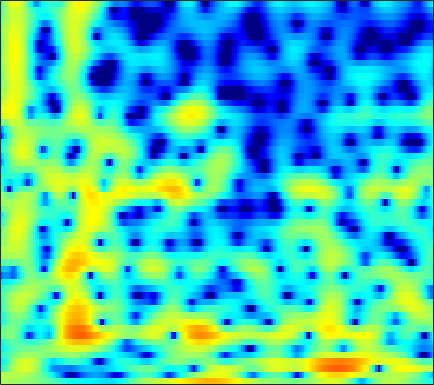

Values plotted in this chart, from the file beside it:
1.5788, 1.5536, 1.5058, 1.4444, 1.3978, 1.3234, 1.2486, 1.1925, 1.1163, 1.0422, 0.95624, 0.88416, 0.77429, 0.64426, 0.52725, 0.35209, 0.15619, -0.0044101, -0.25205, -0.52355, -0.82342, -1.0625, -1.4047, -1.762
1.931, 1.952, 1.988, 2.035, 2.074, 2.12, 2.15, 2.155, 2.14, 2.078, 1.972, 1.855, 1.648, 1.375, 1.129, 0.7375, 0.2784, -0.1148, -0.709, -1.376, -2.121, -2.734, -3.628, -4.611
-4.119, -3.463, -2.205, -0.8652, 0.06673, 1.161, 2.058, 2.59, 3.13, 3.485, 3.664, 3.678, 3.552, 3.247, 2.902, 2.284, 1.476, 0.7349, -0.4249, -1.803, -3.386, -4.676, -6.462, -8.123
-6.121, -5.361, -3.879, -2.281, -1.171, 0.1264, 1.202, 1.863, 2.556, 3.057, 3.368, 3.485, 3.481, 3.301, 3.041, 2.541, 1.846, 1.195, 0.1438, -1.108, -2.554, -3.712, -5.21, -6.313
-3.896, -3.504, -2.909, -2.273, -1.792, -1.166, -0.5803, -0.1808, 0.2748, 0.6424, 0.9223, 1.07, 1.189, 1.22, 1.195, 1.098, 0.9454, 0.7999, 0.5804, 0.3511, 0.1314, -0.01172, -0.1521, -0.2255
-5.736, -4.978, -4.08, -3.309, -2.81, -2.243, -1.783, -1.504, -1.217, -1.003, -0.8397, -0.7554, -0.6722, -0.6019, -0.5429, -0.4728, -0.3905, -0.3139, -0.1827, -0.01862, 0.1851, 0.3641, 0.6402, 0.9583
-5.125, -4.163, -3.159, -2.435, -2.057, -1.741, -1.629, -1.664, -1.858, -2.179, -2.576, -2.887, -3.217, -3.405, -3.416, -3.287, -3.02, -2.785, -2.438, -2.061, -1.63, -1.24, -0.6105, 0.1558
-1.202, -0.7103, -0.2017, 0.1227, 0.2183, 0.1108, -0.304, -0.8506, -1.95, -3.571, -5.901, -8.299, -12.44, -14.82, -12.63, -9.294, -7.117, -6.136, -5.554, -5.733, -6.604, -7.57, -8.326, -6.708
-1.9, -1.308, -0.6633, -0.2154, -0.02758, -0.001695, -0.2542, -0.6368, -1.411, -2.502, -3.855, -4.938, -6.244, -6.834, -6.717, -6.115, -5.443, -5.083, -4.89, -5.075, -5.611, -6.106, -6.369, -5.34
-5.445, -4.211, -2.912, -1.941, -1.412, -0.9553, -0.7502, -0.7477, -0.9196, -1.268, -1.721, -2.093, -2.622, -3.098, -3.42, -3.757, -3.961, -4.033, -3.995, -3.79, -3.383, -2.945, -2.168, -1.167
-5.098, -3.882, -2.496, -1.393, -0.7422, -0.09779, 0.3127, 0.4603, 0.464, 0.251, -0.1645, -0.6173, -1.392, -2.386, -3.279, -4.618, -6.076, -7.101, -7.897, -7.576, -6.286, -5.029, -3.292, -1.644
-3.481, -2.417, -1.145, -0.06407, 0.5993, 1.294, 1.768, 1.973, 2.049, 1.885, 1.46, 0.963, 0.05162, -1.222, -2.462, -4.629, -7.614, -10.58, -14.83, -13.51, -9.435, -7.06, -4.657, -2.808
-3.429, -2.182, -0.7864, 0.3479, 1.057, 1.809, 2.352, 2.627, 2.822, 2.825, 2.636, 2.364, 1.832, 1.125, 0.4927, -0.4686, -1.468, -2.184, -2.996, -3.547, -3.873, -4.064, -4.346, -4.68
-2.981, -2.055, -0.9662, -0.02805, 0.5748, 1.262, 1.814, 2.148, 2.477, 2.676, 2.754, 2.723, 2.556, 2.287, 2.002, 1.55, 1.014, 0.5546, -0.1124, -0.9072, -1.888, -2.808, -4.469, -6.968
-3.552, -3.1, -2.496, -1.887, -1.435, -0.8689, -0.3193, 0.07398, 0.5459, 0.9488, 1.268, 1.446, 1.604, 1.641, 1.605, 1.474, 1.243, 1.023, 0.6699, 0.235, -0.2596, -0.6646, -1.229, -1.748
-6.222, -6.013, -5.672, -5.303, -4.993, -4.503, -3.887, -3.34, -2.522, -1.684, -0.9282, -0.4464, 0.05384, 0.3839, 0.5244, 0.5799, 0.5289, 0.4455, 0.3044, 0.1983, 0.1631, 0.2032, 0.3622, 0.6311
-11.35, -10.22, -9.49, -9.684, -10.36, -11.48, -11.32, -9.74, -6.956, -4.533, -2.702, -1.711, -0.8265, -0.3733, -0.2737, -0.4474, -0.8647, -1.285, -1.855, -2.188, -2.086, -1.677, -0.7544, 0.3952
-8.447, -7.644, -7.253, -7.8, -8.838, -10.73, -11.15, -9.337, -6.178, -3.643, -1.89, -1.013, -0.3848, -0.3109, -0.6157, -1.488, -2.985, -4.625, -7.864, -13.3, -16.39, -11.21, -5.933, -2.4
-1.501, -1.532, -1.57, -1.62, -1.653, -1.616, -1.417, -1.15, -0.6753, -0.1981, 0.119, 0.198, 0.03375, -0.4486, -1.059, -2.184, -3.694, -5.026, -6.963, -8.539, -8.968, -8.3, -6.476, -4.213
1.182, 1.251, 1.36, 1.476, 1.56, 1.651, 1.716, 1.738, 1.713, 1.579, 1.312, 0.9886, 0.3861, -0.4695, -1.254, -2.578, -4.169, -5.549, -7.59, -9.844, -11.92, -12.64, -11.4, -8.55
1.149, 1.515, 1.964, 2.338, 2.56, 2.763, 2.85, 2.835, 2.689, 2.384, 1.918, 1.451, 0.6482, -0.3604, -1.276, -2.673, -4.333, -5.777, -8.033, -10.82, -14.13, -15.98, -14.38, -10.52
-0.4078, 0.4756, 1.452, 2.207, 2.64, 3.05, 3.271, 3.308, 3.185, 2.867, 2.336, 1.804, 0.9051, -0.1862, -1.121, -2.493, -3.975, -5.087, -6.45, -7.496, -8.082, -8.117, -7.607, -6.588
-1.292, -0.105, 1.192, 2.212, 2.815, 3.409, 3.774, 3.891, 3.843, 3.557, 3.014, 2.434, 1.437, 0.1438, -1.025, -2.867, -4.981, -6.703, -8.868, -10.18, -10.04, -9.212, -7.774, -6.357
-1.479, -0.4451, 0.8643, 2.027, 2.762, 3.537, 4.06, 4.289, 4.366, 4.171, 3.71, 3.175, 2.187, 0.8555, -0.4083, -2.52, -5.309, -8.086, -13.45, -19.8, -14.99, -11.36, -8.307, -6.431
-4.688, -2.933, -0.8851, 0.7766, 1.776, 2.815, 3.537, 3.89, 4.122, 4.087, 3.805, 3.429, 2.711, 1.765, 0.9108, -0.384, -1.846, -2.934, -4.217, -5.043, -5.289, -5.154, -4.793, -4.455
-6.494, -4.151, -1.811, -0.08095, 0.9215, 1.944, 2.674, 3.044, 3.332, 3.405, 3.26, 3.028, 2.562, 1.94, 1.377, 0.543, -0.3143, -0.9366, -1.695, -2.316, -2.73, -2.932, -3.083, -3.173
-1.455, -0.9161, -0.1219, 0.6352, 1.149, 1.737, 2.206, 2.47, 2.695, 2.768, 2.679, 2.505, 2.13, 1.582, 1.081, 0.2889, -0.5955, -1.302, -2.209, -2.971, -3.488, -3.657, -3.607, -3.353
1.385, 1.239, 1.153, 1.196, 1.313, 1.563, 1.863, 2.093, 2.348, 2.483, 2.493, 2.384, 2.075, 1.564, 1.028, 0.08033, -1.233, -2.481, -4.544, -6.968, -8.795, -8.64, -6.769, -4.672
1.66, 0.7792, -0.3589, -1.126, -1.275, -0.8697, -0.06874, 0.5572, 1.266, 1.745, 1.996, 2.049, 1.958, 1.723, 1.38, 0.6929, -0.334, -1.461, -3.6, -6.683, -9.726, -9.081, -5.508, -2.491
-1.447, -3.541, -7.814, -16.4, -19.36, -9.745, -5.526, -3.756, -2.423, -1.805, -1.697, -1.744, -1.781, -1.591, -1.265, -0.7999, -0.3875, -0.1979, -0.0988, -0.004647, 0.1968, 0.5372, 1.234, 2.052
-3.066, -4.069, -5.543, -6.68, -6.924, -6.394, -5.54, -5.103, -5.047, -5.84, -7.693, -10.05, -14.02, -12.59, -8.864, -5.155, -2.7, -1.361, -0.02899, 0.9433, 1.72, 2.205, 2.771, 3.239
-3.83, -3.779, -3.71, -3.611, -3.51, -3.369, -3.315, -3.4, -3.792, -4.649, -5.975, -7.197, -8.377, -7.816, -6.283, -3.996, -2.106, -0.9376, 0.3012, 1.235, 1.966, 2.397, 2.831, 3.13
-6.013, -5.119, -3.98, -2.994, -2.365, -1.699, -1.234, -1.023, -0.8994, -0.9448, -1.089, -1.207, -1.249, -1.109, -0.8524, -0.3978, 0.1076, 0.4911, 0.9596, 1.375, 1.722, 1.931, 2.128, 2.216
-10.06, -7.435, -4.746, -2.733, -1.541, -0.2969, 0.6252, 1.139, 1.605, 1.892, 2.004, 1.999, 1.897, 1.721, 1.523, 1.187, 0.8399, 0.5673, 0.2626, 0.1093, 0.1163, 0.2232, 0.4148, 0.535
-7.998, -5.88, -3.464, -1.486, -0.2507, 1.104, 2.16, 2.769, 3.354, 3.684, 3.781, 3.702, 3.374, 2.78, 2.138, 1.005, -0.5273, -1.926, -3.954, -5.459, -5.312, -4.338, -2.88, -1.805
-4.595, -3.596, -2.167, -0.7308, 0.2767, 1.477, 2.475, 3.075, 3.675, 4.013, 4.094, 3.973, 3.556, 2.795, 1.985, 0.4793, -1.675, -3.914, -8.232, -14.21, -12.05, -8.2, -4.928, -3.052
-6.061, -5.149, -3.655, -2.075, -0.9539, 0.3826, 1.482, 2.144, 2.794, 3.202, 3.351, 3.296, 3.014, 2.498, 1.948, 1.01, -0.08608, -0.9723, -2.076, -2.828, -2.987, -2.767, -2.258, -1.753
-14.12, -10.79, -6.983, -4.137, -2.474, -0.7391, 0.5574, 1.285, 1.969, 2.377, 2.544, 2.537, 2.37, 2.064, 1.756, 1.294, 0.7768, 0.4063, -0.03849, -0.3774, -0.5871, -0.6658, -0.6908, -0.6653
-9.98, -7.968, -5.137, -2.808, -1.419, 0.003284, 1.01, 1.525, 1.946, 2.087, 2.023, 1.874, 1.585, 1.239, 0.9888, 0.675, 0.3878, 0.1926, -0.0397, -0.2428, -0.4311, -0.5504, -0.6677, -0.7309
-1.164, -0.5756, 0.3378, 1.239, 1.833, 2.428, 2.746, 2.789, 2.59, 2.097, 1.368, 0.7107, -0.1796, -0.9144, -1.263, -1.488, -1.47, -1.42, -1.405, -1.493, -1.71, -1.916, -2.228, -2.491
2.802, 3.285, 3.86, 4.307, 4.521, 4.601, 4.391, 4.006, 3.127, 1.782, -0.161, -2.092, -5.345, -8.598, -9.243, -7.458, -5.528, -4.606, -3.986, -3.981, -4.446, -5.077, -6.217, -7.585
3.303, 3.942, 4.61, 5.05, 5.21, 5.173, 4.822, 4.322, 3.283, 1.75, -0.3896, -2.489, -6.039, -9.72, -10.52, -8.758, -7.042, -6.364, -6.2, -6.789, -8.052, -9.428, -11.81, -14.97
2.017, 2.888, 3.791, 4.407, 4.684, 4.797, 4.612, 4.276, 3.576, 2.579, 1.335, 0.2897, -1.144, -2.438, -3.249, -4.072, -4.823, -5.454, -6.596, -8.208, -10.5, -12.75, -16.68, -21.26
0.62, 1.638, 2.737, 3.539, 3.956, 4.268, 4.306, 4.163, 3.763, 3.147, 2.345, 1.654, 0.651, -0.4135, -1.222, -2.34, -3.494, -4.432, -5.824, -7.468, -9.435, -11.23, -13.95, -16.36
-0.4612, 0.6584, 1.901, 2.855, 3.379, 3.832, 4.016, 3.984, 3.717, 3.227, 2.536, 1.9, 0.9278, -0.1501, -1.006, -2.176, -3.339, -4.186, -5.241, -6.211, -7.08, -7.613, -8.108, -8.236
-1.104, 0.1669, 1.568, 2.651, 3.254, 3.792, 4.03, 4.02, 3.76, 3.226, 2.435, 1.677, 0.4688, -0.9323, -2.079, -3.627, -5.095, -5.988, -6.8, -7.112, -7.033, -6.786, -6.317, -5.723
-1.135, 0.2468, 1.756, 2.905, 3.543, 4.106, 4.339, 4.3, 3.977, 3.328, 2.344, 1.383, -0.2262, -2.261, -4.095, -7.091, -10.66, -13.33, -14.46, -12.41, -10.04, -8.598, -7.008, -5.677
-0.7058, 0.6069, 2.06, 3.175, 3.793, 4.325, 4.529, 4.463, 4.081, 3.358, 2.284, 1.237, -0.5118, -2.701, -4.705, -7.925, -11.91, -15, -16.35, -13.98, -11.51, -10.06, -8.469, -7.076
-0.2453, 0.9459, 2.298, 3.356, 3.945, 4.449, 4.629, 4.551, 4.147, 3.413, 2.357, 1.355, -0.2405, -2.093, -3.621, -5.709, -7.7, -8.956, -10.19, -10.88, -11.16, -11.23, -11.15, -10.7
-0.225, 1.028, 2.447, 3.547, 4.157, 4.679, 4.858, 4.767, 4.346, 3.585, 2.486, 1.449, -0.199, -2.116, -3.679, -5.877, -8.002, -9.487, -11.11, -12.37, -13.6, -14.7, -17.14, -21.94
-0.769, 0.7472, 2.375, 3.598, 4.259, 4.817, 5.005, 4.905, 4.462, 3.646, 2.45, 1.289, -0.6284, -3.006, -5.138, -8.499, -12.54, -15.66, -18.17, -17.44, -16.21, -15.71, -15.55, -15.39
-0.9209, 0.5917, 2.207, 3.412, 4.064, 4.607, 4.794, 4.701, 4.261, 3.453, 2.266, 1.112, -0.8138, -3.232, -5.417, -8.961, -13.37, -17.14, -19.96, -18.14, -15.76, -14.35, -12.62, -10.86
-0.3293, 0.8371, 2.151, 3.164, 3.728, 4.207, 4.376, 4.3, 3.911, 3.207, 2.171, 1.182, -0.4307, -2.372, -4.02, -6.419, -8.925, -10.7, -12.79, -14.28, -14.82, -14.4, -12.78, -10.52
0.03014, 0.9637, 2.042, 2.903, 3.391, 3.826, 3.995, 3.945, 3.645, 3.074, 2.236, 1.431, 0.1406, -1.395, -2.712, -4.669, -6.91, -8.848, -11.96, -16.43, -25.98, -30.46, -17.04, -11.63
-0.4188, 0.47, 1.509, 2.356, 2.848, 3.301, 3.513, 3.508, 3.294, 2.835, 2.154, 1.5, 0.46, -0.7583, -1.775, -3.267, -4.873, -6.152, -7.92, -9.583, -10.64, -10.62, -9.449, -7.593
-1.522, -0.4852, 0.7289, 1.714, 2.292, 2.831, 3.109, 3.149, 2.971, 2.555, 1.916, 1.314, 0.3711, -0.6774, -1.495, -2.573, -3.581, -4.239, -4.959, -5.431, -5.585, -5.454, -4.991, -4.256
-2.636, -1.175, 0.4434, 1.697, 2.405, 3.054, 3.377, 3.414, 3.193, 2.687, 1.901, 1.151, -0.02472, -1.316, -2.283, -3.416, -4.23, -4.578, -4.686, -4.519, -4.204, -3.921, -3.508, -3.053
-2.452, -0.6225, 1.274, 2.666, 3.424, 4.098, 4.398, 4.384, 4.061, 3.36, 2.274, 1.177, -0.6948, -3.102, -5.243, -8.227, -9.751, -9.129, -7.304, -5.643, -4.449, -3.856, -3.388, -3.257
